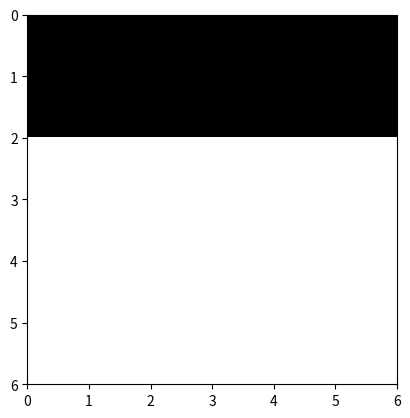

Recreate this plot in Python.
# -*- coding: utf-8 -*-
import numpy as np
import matplotlib.pyplot as plt
import matplotlib.colors as colors
from time import time



def ising_microstates(L=2):
    # Tamaño del sistema
    N = L * L
    
    # Lista en la que se guardan explícitamente todos los microestados (2**N en total)
    config = np.array([[0] * N] * 2**N)
    
    # La primera mitad de los microestados
    for i in range(N):
        index_factor = int(2**N  / 2**(i+1))
        for j in range(2**i):
            config[j*index_factor : (j+1)*index_factor, i] = (-1)**j
    
    # La segunda mitad de los microestados son los estados opuestos a los de la primera
    # mitad
    config[int((2 ** N) / 2):,:] = - np.copy(config[:int((2 ** N) / 2), :])

    return config

def ising_neighbours(L=2):
    """
    vecinos del espin i en el formato {i: (derecha, izquierda, abajo, arriba)}

    derecha = número de 'fila' anterior * número de espines por fila 
              + ubicación relativa en fila de espín de la dereha teniendo en cuenta
                condiciones de frontera períodicas (módulo L)
    
    izquierda = número de 'fila' anterior * número de espines por fila 
                + ubicación relativa en fila de espín de la izquierda, teniendo en 
                  cuenta condiciones de frontera períodicas (módulo L)
    
    abajo = posición de espín + número de espines por fila, teniendo en cuenta
                                condiciones de frontera periódicas (módulo N) 
    
    arriba = posición de espín - número de espines por fila, teniendo en cuenta
                                 condiciones de frontera periódicas (módulo N) 
    """
    N  = L * L
    nbr = {i: ((i//L)*L + (i+1)%L, (i+L) % N,
               (i//L)*L + (i-1)%L, (i-L) % N) for i in range(N)}
    return nbr

print(ising_microstates())


def ising_plot():
    L = 6
    arrayy = np.ones((L,L))
    arrayy[0:2,:] *= -1 
    bw_cmap = colors.ListedColormap(['black', 'white'])
    plt.imshow(arrayy, cmap=bw_cmap, extent=(0,L,L,0))
    plt.show()
    return


ising_plot()